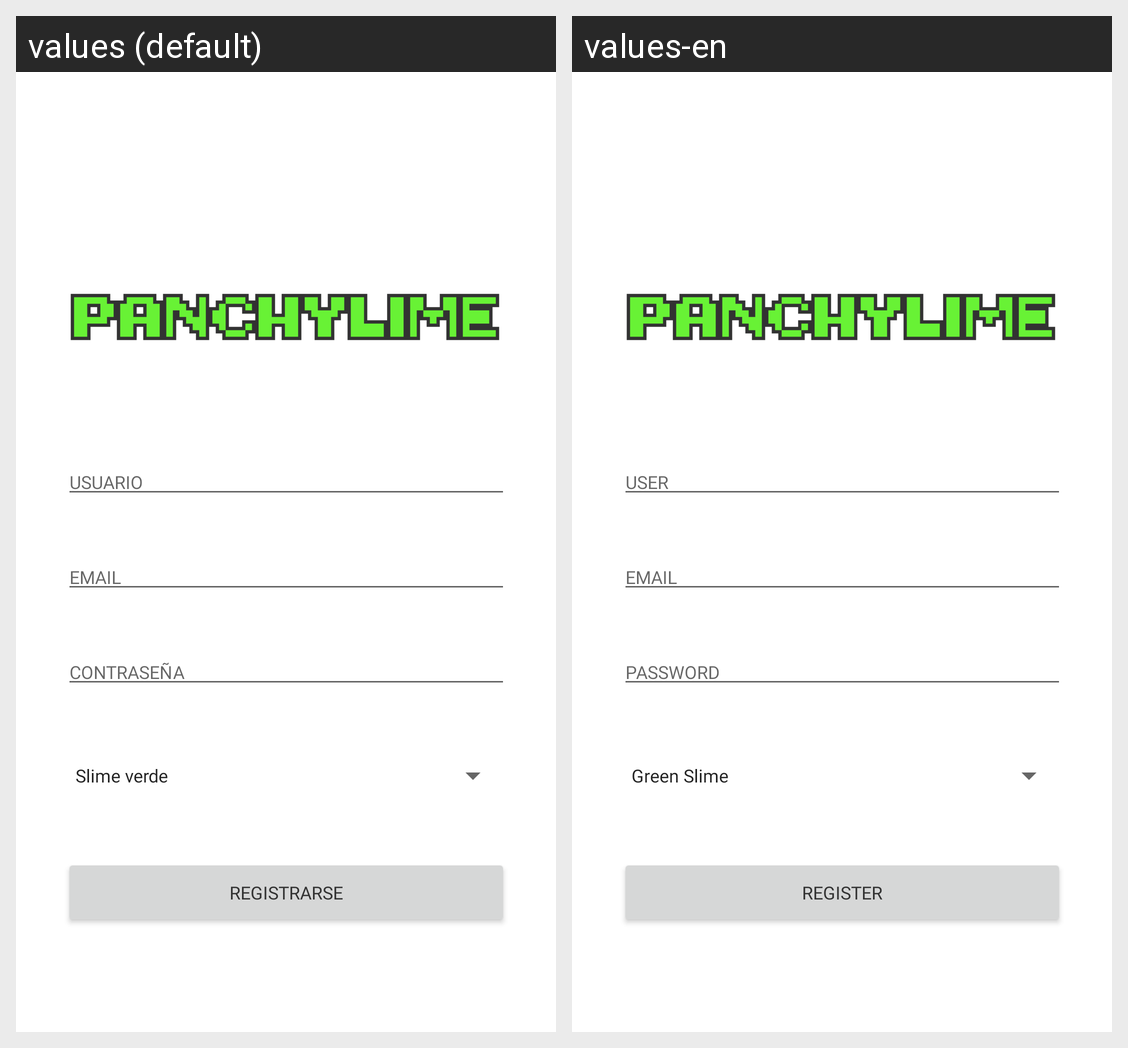

Strings drawn on this Android screen and how each of the app's shown locales translates them:
Android screen res/layout/activity_register.xml rendered under 2 locales, left to right: values (default), values-en. Device: Nexus 5 (rendered at 1080×1920; each locale shown at half size, 540×960, under a caption strip naming it); theme Theme.PanchyLime.
Strings drawn on this screen, with the default value and each locale's value (text and hints the layout hard-codes, and strings that could not be matched under every locale, appear in the picture but are not listed):

user_hint
  values: USUARIO
  values-en: USER

email_hint
  values: EMAIL
  values-en: EMAIL

passwd_hint
  values: CONTRASEÑA
  values-en: PASSWORD

btn_signin
  values: REGISTRARSE
  values-en: REGISTER
